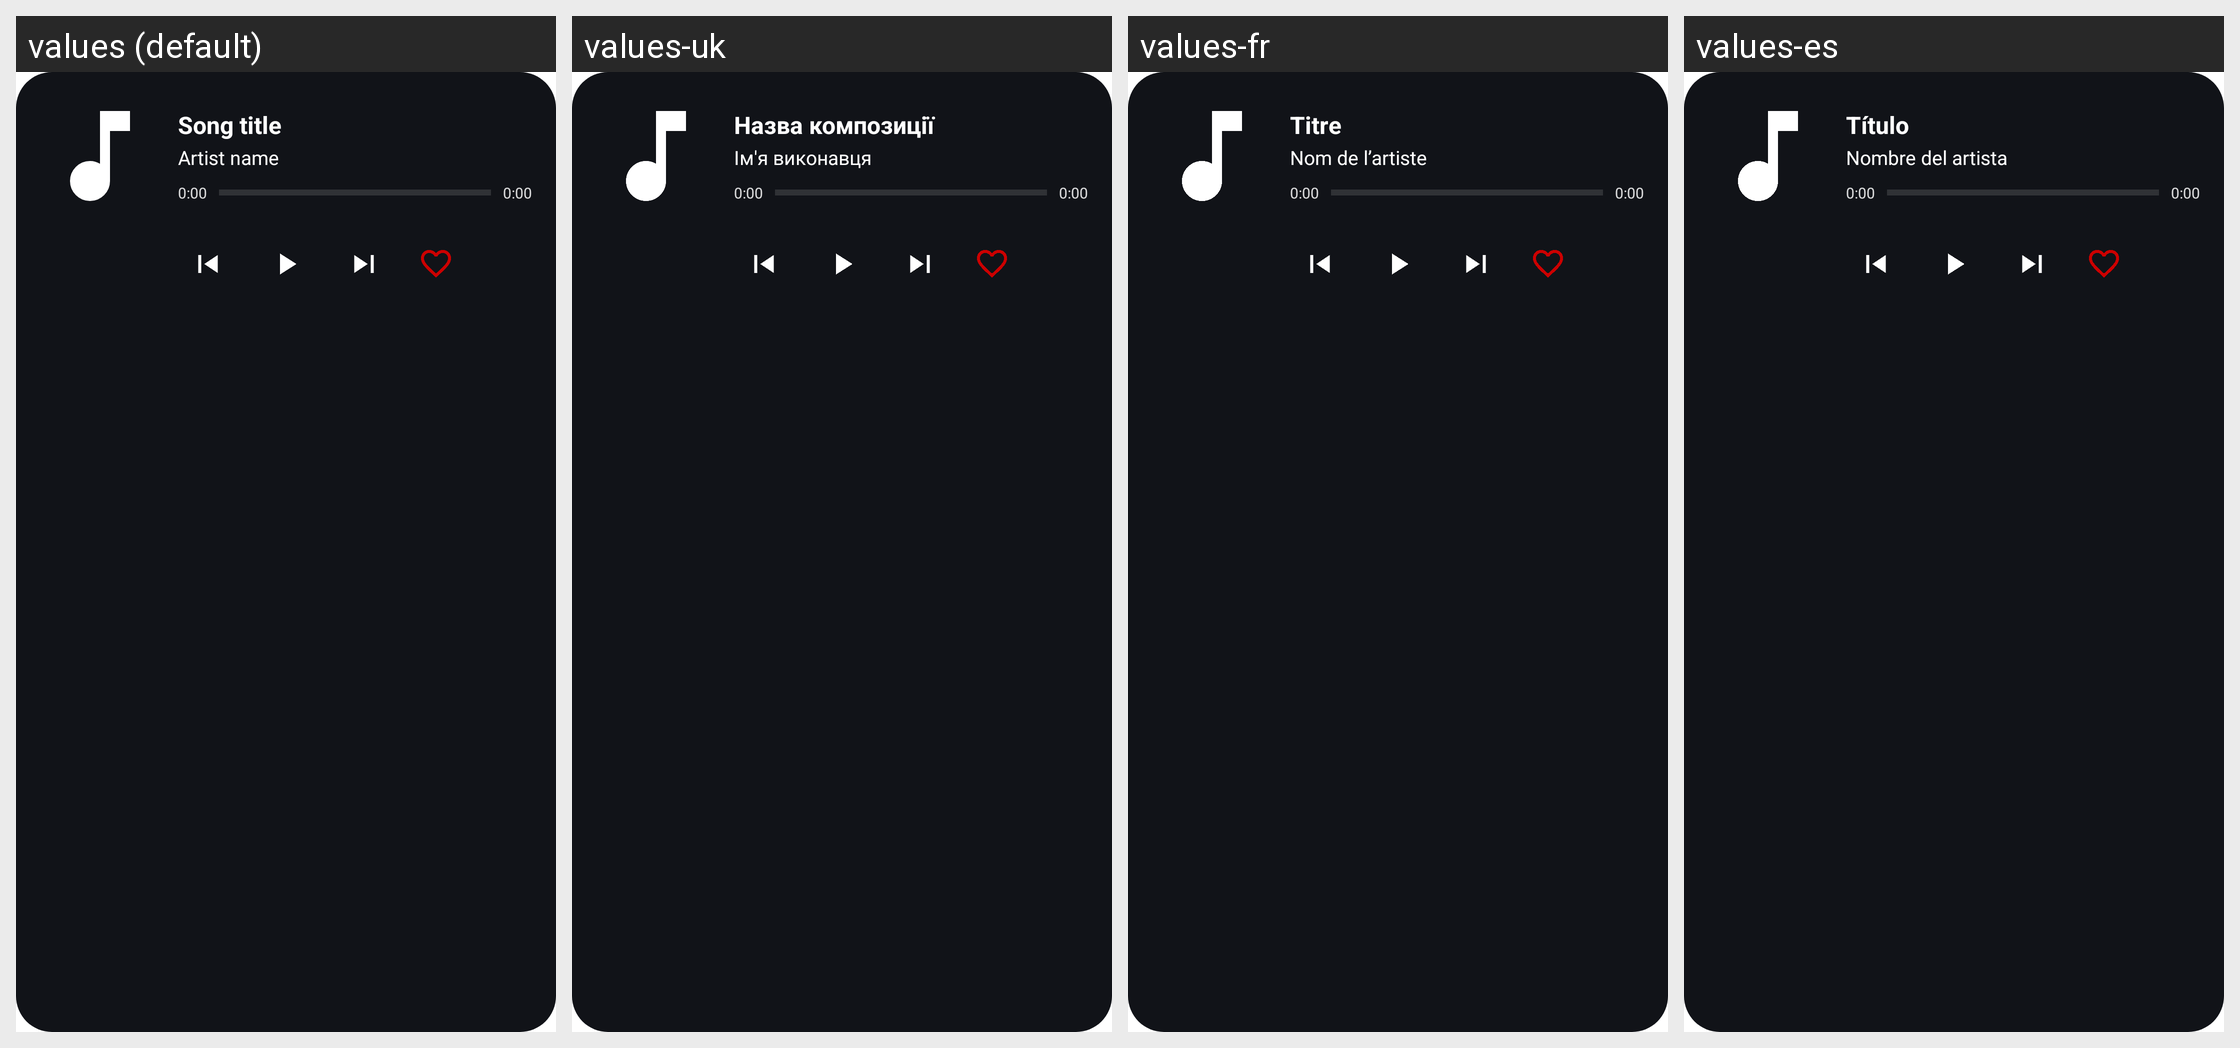

Strings drawn on this Android screen and how each of the app's shown locales translates them:
Android screen res/layout/widget_music.xml rendered under 4 locales, left to right: values (default), values-uk, values-fr, values-es. Device: Nexus 5 (rendered at 1080×1920; each locale shown at half size, 540×960, under a caption strip naming it); theme Theme.Vynce.
Other locales in the repository, not shown: values-ar, values-az, values-be, values-bg, values-bn, values-bn-rIN, values-bs, values-ca, values-cs, values-de, values-el, values-en-rCA, values-es-rUS, values-et, values-fa, values-fi, values-hi, values-hr, values-hu, values-in, values-it, values-iw, values-ja, values-ko, values-ml, values-nb-rNO, values-nl, values-pa, values-pl, values-pt, values-pt-rBR, values-ro, values-ru, values-sk, values-sl, values-sr, values-sv, values-ta, values-te, values-th, values-tr, values-vi, values-zh-rCN, values-zh-rTW.
Strings drawn on this screen, with the default value and each locale's value (text and hints the layout hard-codes, and strings that could not be matched under every locale, appear in the picture but are not listed):

song_title
  values: Song title
  values-uk: Назва композиції
  values-fr: Titre
  values-es: Título

artist_name
  values: Artist name
  values-uk: Ім'я виконавця
  values-fr: Nom de l’artiste
  values-es: Nombre del artista
